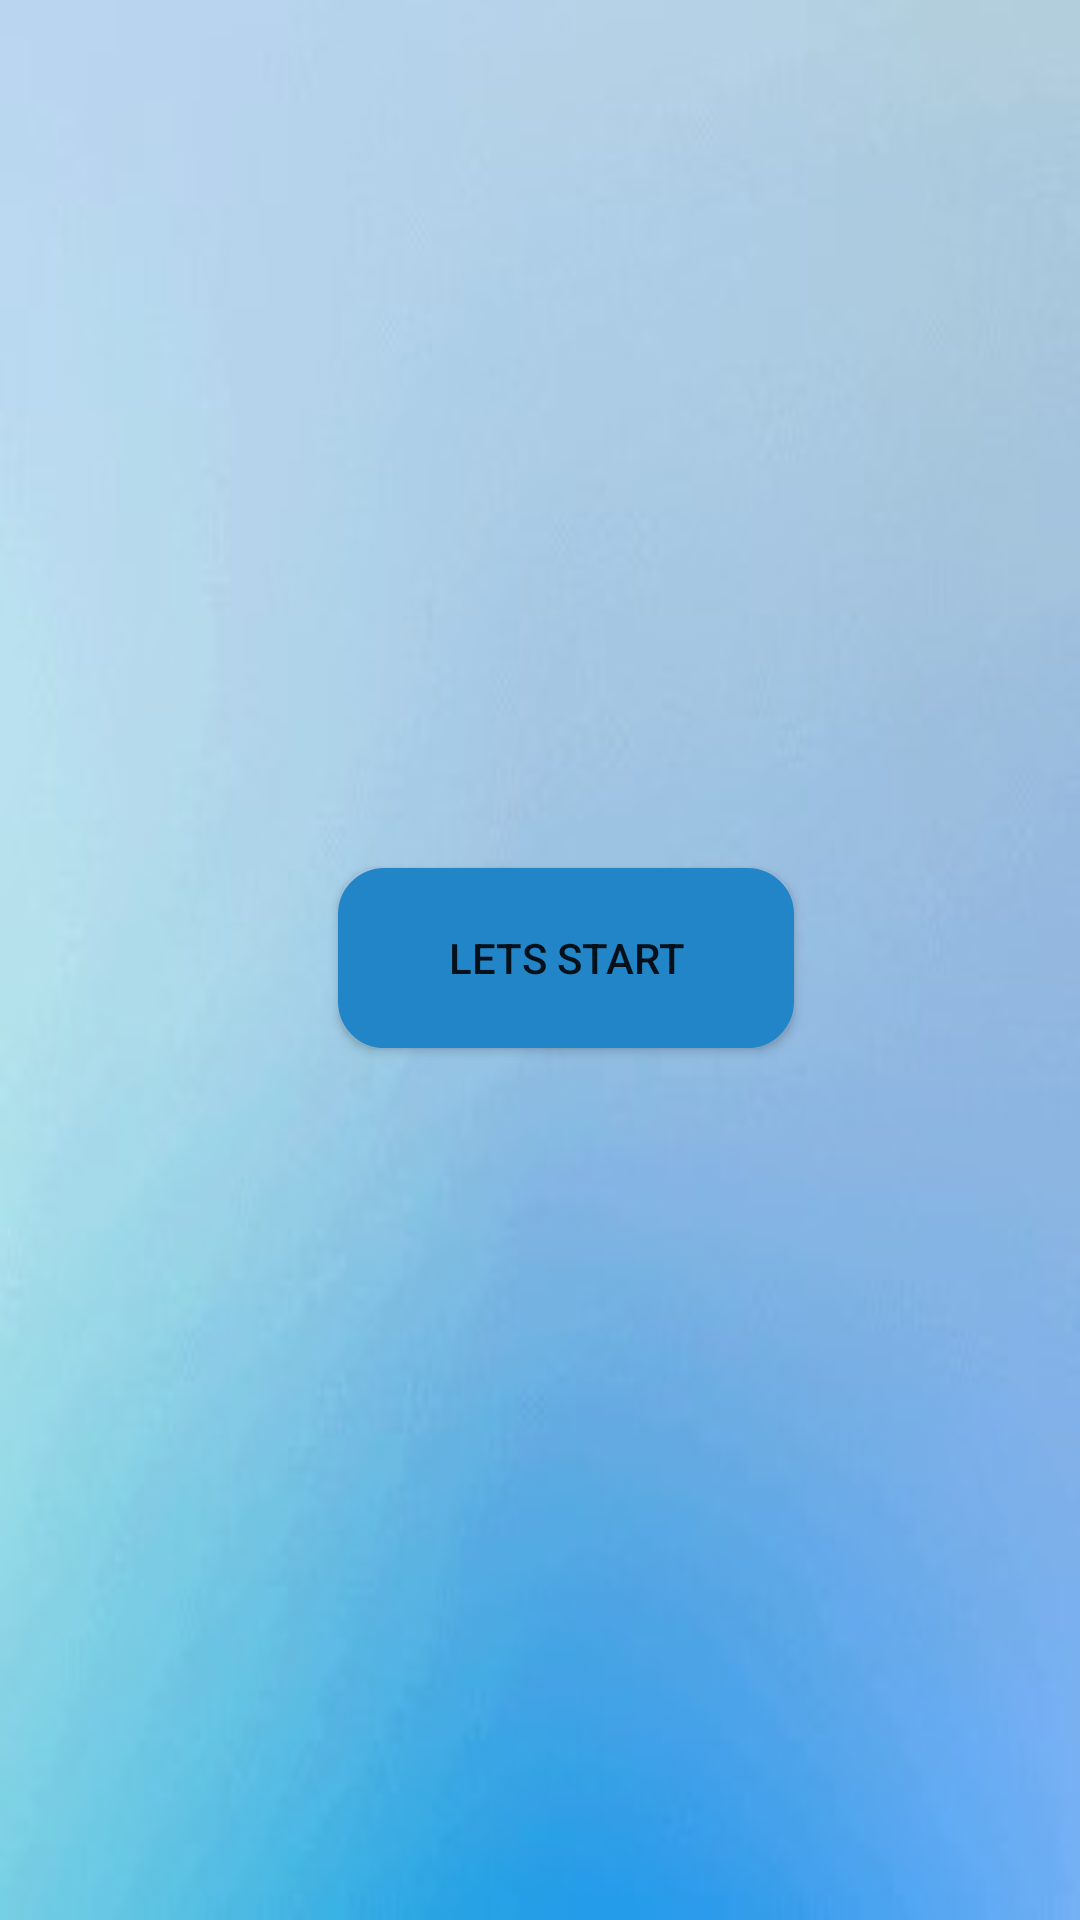

Layout XML and referenced resources for this Android screen:
<!-- AndroidManifest.xml: application theme AppTheme -->
<!-- res/layout/activity_task_check.xml -->
<?xml version="1.0" encoding="utf-8"?>
<android.support.constraint.ConstraintLayout xmlns:android="http://schemas.android.com/apk/res/android"
    xmlns:app="http://schemas.android.com/apk/res-auto"
    xmlns:tools="http://schemas.android.com/tools"
    android:layout_width="match_parent"
    android:layout_height="match_parent"
    android:background="@drawable/background1"
    tools:context=".TaskCheck">

    <TextView
        android:id="@+id/textViewFour"
        android:layout_width="137dp"
        android:layout_height="68dp"
        android:layout_marginTop="28dp"
        android:layout_marginEnd="56dp"
        android:layout_marginRight="56dp"
        android:gravity="center"
        android:textSize="40sp"
        app:layout_constraintEnd_toEndOf="parent"
        app:layout_constraintTop_toBottomOf="@+id/textViewTwo" />

    <TextView
        android:id="@+id/textViewTwo"
        android:layout_width="134dp"
        android:layout_height="74dp"
        android:layout_marginTop="112dp"
        android:layout_marginEnd="56dp"
        android:layout_marginRight="56dp"
        android:gravity="center"
        android:textSize="40sp"
        app:layout_constraintEnd_toEndOf="parent"
        app:layout_constraintTop_toBottomOf="@+id/buttonNxt" />

    <TextView
        android:id="@+id/textViewThree"
        android:layout_width="124dp"
        android:layout_height="70dp"
        android:layout_marginStart="72dp"
        android:layout_marginLeft="72dp"
        android:layout_marginTop="28dp"
        android:gravity="center"
        android:textSize="40sp"
        app:layout_constraintStart_toStartOf="parent"
        app:layout_constraintTop_toBottomOf="@+id/textViewOne" />

    <ImageButton
        android:id="@+id/buttonNxt"
        android:layout_width="64dp"
        android:layout_height="50dp"
        android:layout_marginTop="156dp"
        android:layout_marginEnd="116dp"
        android:layout_marginRight="116dp"
        android:background="@null"
        android:visibility="invisible"
        app:layout_constraintEnd_toEndOf="parent"
        app:layout_constraintTop_toTopOf="parent"
        app:srcCompat="@drawable/next" />

    <TextView
        android:id="@+id/textViewScore"
        android:layout_width="wrap_content"
        android:layout_height="wrap_content"
        android:layout_marginTop="12dp"
        android:layout_marginEnd="36dp"
        android:layout_marginRight="36dp"
        android:visibility="invisible"
        app:layout_constraintEnd_toEndOf="parent"
        app:layout_constraintTop_toBottomOf="@+id/textView10" />

    <TextView
        android:id="@+id/textView10"
        android:layout_width="70dp"
        android:layout_height="34dp"
        android:layout_marginStart="308dp"
        android:layout_marginLeft="308dp"
        android:layout_marginTop="28dp"
        android:layout_marginEnd="8dp"
        android:layout_marginRight="8dp"
        android:text="Score"
        android:textSize="24sp"
        android:visibility="invisible"
        app:layout_constraintEnd_toEndOf="parent"
        app:layout_constraintHorizontal_bias="0.08"
        app:layout_constraintStart_toStartOf="parent"
        app:layout_constraintTop_toTopOf="parent" />

    <ImageButton
        android:id="@+id/playSoundBtn2"
        android:layout_width="65dp"
        android:layout_height="53dp"
        android:layout_marginStart="8dp"
        android:layout_marginLeft="8dp"
        android:layout_marginTop="156dp"
        android:layout_marginEnd="8dp"
        android:layout_marginRight="8dp"
        android:background="@null"
        android:visibility="invisible"
        app:layout_constraintEnd_toStartOf="@+id/buttonNxt"
        app:layout_constraintHorizontal_bias="0.723"
        app:layout_constraintStart_toStartOf="parent"
        app:layout_constraintTop_toTopOf="parent"
        app:srcCompat="@drawable/speaker" />

    <TextView
        android:id="@+id/textViewOne"
        android:layout_width="124dp"
        android:layout_height="75dp"
        android:layout_marginStart="68dp"
        android:layout_marginLeft="68dp"
        android:layout_marginTop="108dp"
        android:gravity="center"
        android:textSize="40sp"
        app:layout_constraintStart_toStartOf="parent"
        app:layout_constraintTop_toBottomOf="@+id/playSoundBtn2" />

    <TextView
        android:id="@+id/textView18"
        android:layout_width="wrap_content"
        android:layout_height="wrap_content"
        android:layout_marginStart="128dp"
        android:layout_marginLeft="128dp"
        android:layout_marginTop="8dp"
        android:text="Listen"
        android:visibility="invisible"
        app:layout_constraintStart_toStartOf="parent"
        app:layout_constraintTop_toBottomOf="@+id/playSoundBtn2" />

    <TextView
        android:id="@+id/textView19"
        android:layout_width="wrap_content"
        android:layout_height="wrap_content"
        android:layout_marginStart="64dp"
        android:layout_marginLeft="64dp"
        android:layout_marginTop="11dp"
        android:text="Next Quiz"
        android:visibility="invisible"
        app:layout_constraintStart_toEndOf="@+id/textView18"
        app:layout_constraintTop_toBottomOf="@+id/buttonNxt" />

    <Button
        android:id="@+id/buttonStart"
        android:layout_width="152dp"
        android:layout_height="wrap_content"
        android:layout_marginStart="8dp"
        android:layout_marginLeft="8dp"
        android:layout_marginTop="8dp"
        android:layout_marginEnd="8dp"
        android:layout_marginRight="8dp"
        android:layout_marginBottom="8dp"
        android:background="@drawable/buttonshape"
        android:text="Lets Start"
        app:layout_constraintBottom_toBottomOf="parent"
        app:layout_constraintEnd_toEndOf="parent"
        app:layout_constraintHorizontal_bias="0.546"
        app:layout_constraintStart_toStartOf="parent"
        app:layout_constraintTop_toTopOf="parent"
        app:layout_constraintVertical_bias="0.499" />

    <TextView
        android:id="@+id/textView8"
        android:layout_width="wrap_content"
        android:layout_height="wrap_content"
        android:layout_marginStart="8dp"
        android:layout_marginLeft="8dp"
        android:layout_marginTop="12dp"
        android:layout_marginEnd="8dp"
        android:layout_marginRight="8dp"
        android:layout_marginBottom="8dp"
        android:text="Task 1 :"
        android:visibility="invisible"
        app:layout_constraintBottom_toTopOf="@+id/buttonNxt"
        app:layout_constraintEnd_toEndOf="@+id/textViewScore"
        app:layout_constraintHorizontal_bias="0.971"
        app:layout_constraintStart_toStartOf="parent"
        app:layout_constraintTop_toBottomOf="@+id/textView10"
        app:layout_constraintVertical_bias="0.0" />

    <TextView
        android:id="@+id/textView12"
        android:layout_width="wrap_content"
        android:layout_height="wrap_content"
        android:layout_marginStart="8dp"
        android:layout_marginLeft="8dp"
        android:layout_marginTop="50dp"
        android:layout_marginEnd="8dp"
        android:layout_marginRight="8dp"
        android:layout_marginBottom="129dp"
        android:text="Task 1"
        android:textSize="30sp"
        android:visibility="invisible"
        app:fontFamily="sans-serif-condensed-medium"
        app:layout_constraintBottom_toTopOf="@+id/playSoundBtn2"
        app:layout_constraintEnd_toStartOf="@+id/textView10"
        app:layout_constraintHorizontal_bias="0.733"
        app:layout_constraintStart_toStartOf="parent"
        app:layout_constraintTop_toTopOf="parent"
        app:layout_constraintVertical_bias="0.0" />

</android.support.constraint.ConstraintLayout>
<!-- resources referenced by this layout -->
<resources>
  <!-- drawable background1: jpg bitmap (drawable, 27064 bytes) -->
  <!-- drawable buttonshape (drawable) -->
  <?xml version="1.0" encoding="utf-8"?>
  <shape xmlns:android="http://schemas.android.com/apk/res/android" android:shape="rectangle" >
      <corners
          android:radius="14dp"
          />
      <gradient
          android:angle="45"
          android:centerX="35%"
          android:centerColor="#2285C7"
          android:startColor="#2285C7"
          android:endColor="#2285C7"
          android:type="linear"
          />
      <padding
          android:left="0dp"
          android:top="0dp"
          android:right="0dp"
          android:bottom="0dp"
          />
      <size
          android:width="270dp"
          android:height="60dp"
          />
      <stroke
          android:width="3dp"
          android:color="#2285C7"
          />
  </shape>
  <!-- drawable next: png bitmap (drawable, 752 bytes) -->
  <!-- drawable speaker: png bitmap (drawable, 1479 bytes) -->
  <style name="AppTheme" parent="Theme.AppCompat.Light.NoActionBar">
          
          <item name="colorPrimary">@color/colorPrimary</item>
          <item name="colorPrimaryDark">@color/colorPrimaryDark</item>
          <item name="colorAccent">@color/colorAccent</item>
      </style>
  <color name="colorPrimary">#B4ACAA</color>
  <color name="colorPrimaryDark">#202F65</color>
  <color name="colorAccent">#FFFFFF</color>
</resources>
